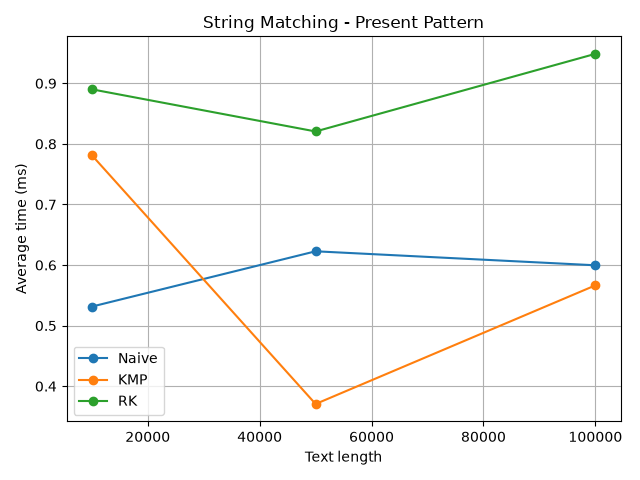

Values plotted in this chart, from the file beside it:
size, case, algorithm, ms, comparisons
10000, present, Naive, 0.5314, 13353
10000, present, KMP, 0.7814, 12471
10000, present, RK, 0.8901, 20
10000, absent, Naive, 0.2316, 9981
10000, absent, KMP, 0.226, 10019
10000, absent, RK, 0.3049, 0
50000, present, Naive, 0.6227, 66551
50000, present, KMP, 0.3707, 61668
50000, present, RK, 0.8205, 20
50000, absent, Naive, 0.1056, 49981
50000, absent, KMP, 0.3031, 50019
50000, absent, RK, 0.8811, 0
100000, present, Naive, 0.5996, 133474
100000, present, KMP, 0.5665, 125047
100000, present, RK, 0.9487, 20
100000, absent, Naive, 0.2315, 99981
100000, absent, KMP, 0.1793, 100019
100000, absent, RK, 0.8652, 0
